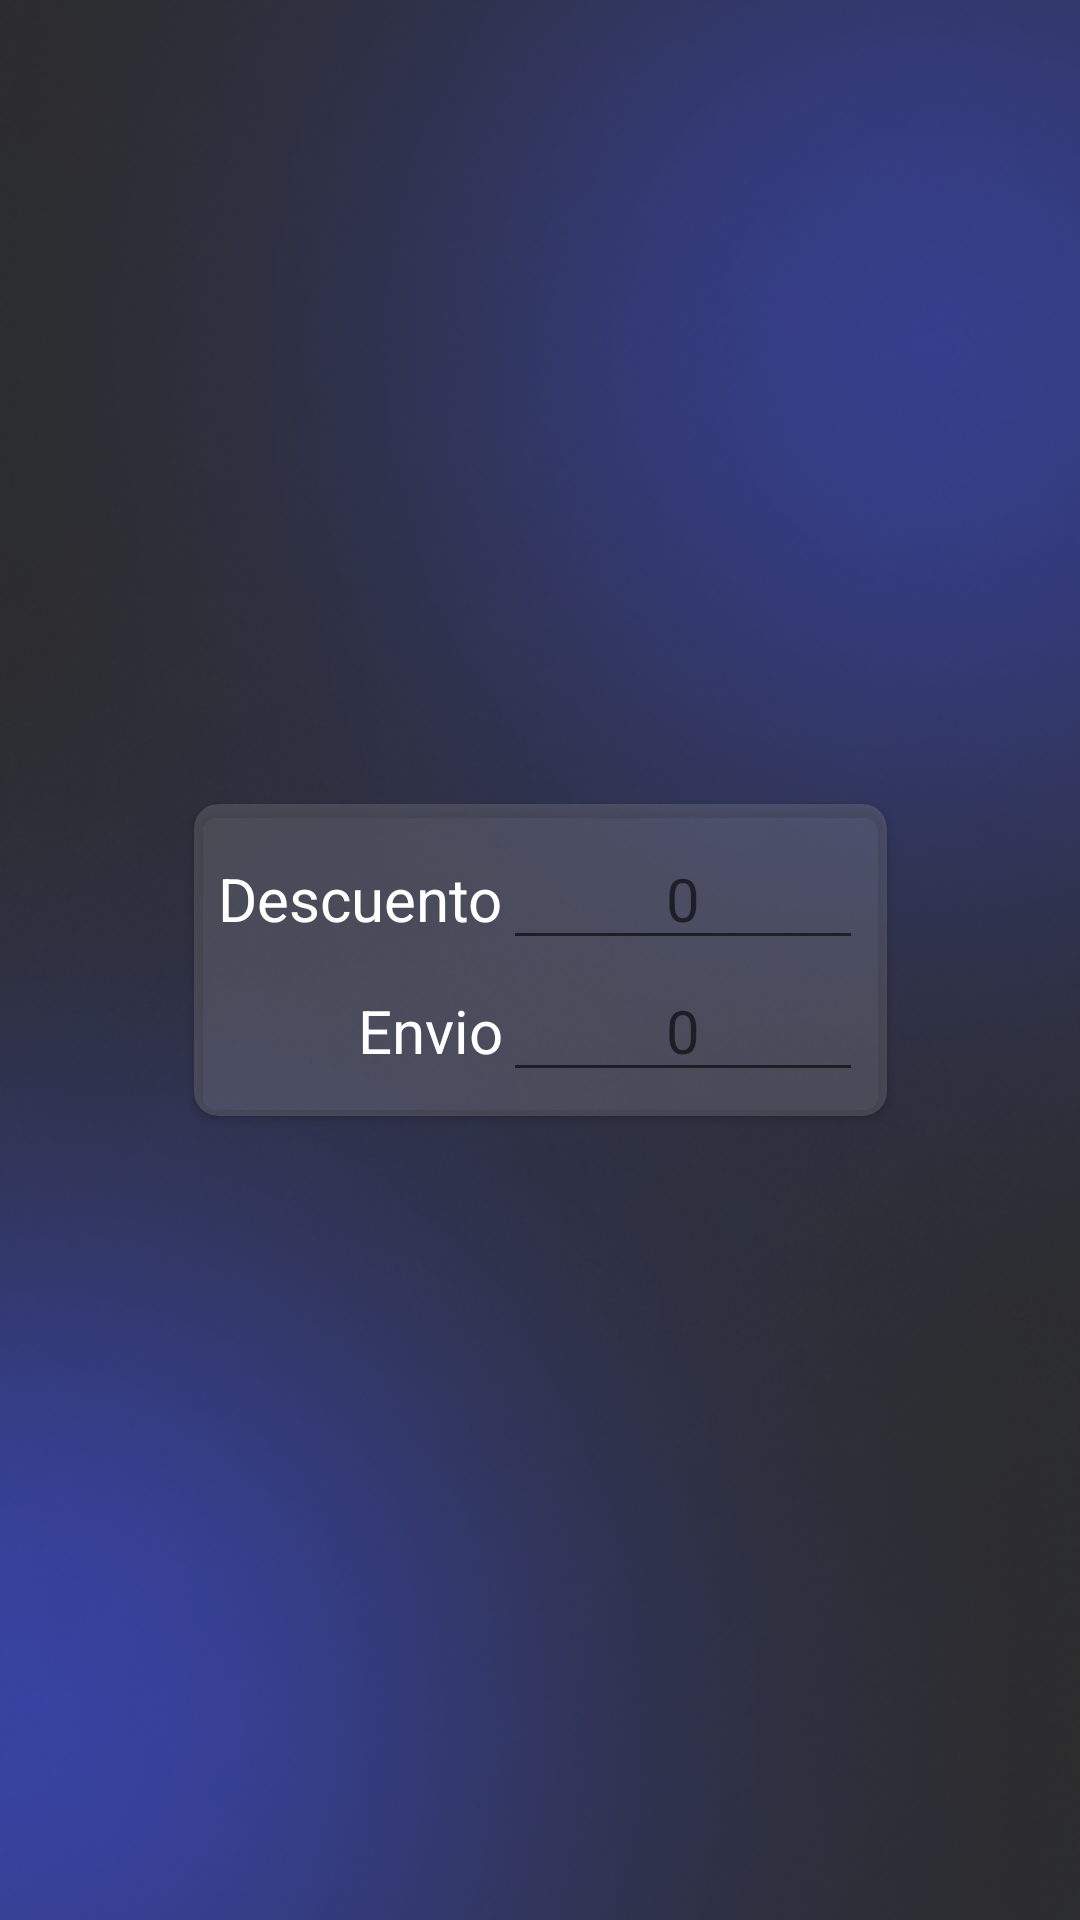

The Android layout XML behind this screen, and the referenced resources:
<!-- AndroidManifest.xml: application theme Theme.VentaRapida -->
<!-- res/layout/promt_modificadores_factura.xml -->
<?xml version="1.0" encoding="utf-8"?>
<androidx.constraintlayout.widget.ConstraintLayout xmlns:android="http://schemas.android.com/apk/res/android"
    xmlns:app="http://schemas.android.com/apk/res-auto"
    xmlns:tools="http://schemas.android.com/tools"
    android:background="@drawable/fondo"
    android:layout_width="match_parent"
    android:layout_height="match_parent">

    <androidx.cardview.widget.CardView
        android:layout_width="wrap_content"
        android:layout_height="wrap_content"
        android:foregroundGravity="center"
        android:backgroundTint="@color/azul_trasparente"
        android:layout_margin="10dp"
        app:cardCornerRadius="8dp"
        android:elevation="10dp"
        app:layout_constrainedHeight="true"
        app:layout_constraintTop_toTopOf="parent"
        app:layout_constraintBottom_toBottomOf="parent"
        app:layout_constraintStart_toStartOf="parent"
        app:layout_constraintEnd_toEndOf="parent">

        <LinearLayout
            android:layout_width="wrap_content"
            android:layout_height="match_parent"
            android:layout_margin="8dp"
            android:orientation="vertical"
            android:gravity="end">


            <LinearLayout
                android:layout_width="wrap_content"
                android:layout_height="wrap_content"
                android:orientation="horizontal">

                <TextView
                    android:layout_width="wrap_content"
                    android:layout_height="wrap_content"
                    style="@style/ColorFuenteEnFondoGris"
                    android:textSize="20dp"
                    android:text="@string/descuento" />

                <EditText
                    android:id="@+id/edit_descuento"
                    style="@style/ColorFuenteEnFondoGris"
                    android:layout_width="120dp"
                    android:layout_height="wrap_content"
                    android:ems="10"
                    android:gravity="center"
                    android:hint="@string/_0"
                    android:textSize="20sp"
                    android:inputType="numberDecimal"
                    tools:ignore="TouchTargetSizeCheck"
                    android:importantForAutofill="no" />
            </LinearLayout>


            <LinearLayout
                android:layout_width="wrap_content"
                android:layout_height="wrap_content"
                android:orientation="horizontal">

                <TextView
                    android:id="@+id/textView_envio"
                    android:layout_width="wrap_content"
                    android:layout_height="wrap_content"
                    style="@style/ColorFuenteEnFondoGris"
                    android:layout_weight="1"
                    android:textSize="20sp"
                    android:text="@string/envio" />

                <EditText
                    android:id="@+id/editText_envio"
                    android:layout_width="120dp"
                    android:layout_height="wrap_content"
                    android:layout_weight="1"
                    android:ems="10"
                    android:gravity="center"
                    android:hint="@string/_0"
                    android:textSize="20sp"
                    style="@style/ColorFuenteEnFondoGris"
                    android:inputType="numberDecimal"
                    tools:ignore="TouchTargetSizeCheck"
                    android:importantForAutofill="no" />
            </LinearLayout>

        </LinearLayout>

    </androidx.cardview.widget.CardView>

</androidx.constraintlayout.widget.ConstraintLayout>
<!-- resources referenced by this layout -->
<resources>
  <color name="azul_trasparente">#4397979E</color>
  <!-- drawable fondo: png bitmap (drawable, 208968 bytes) -->
  <string name="_0">0</string>
  <string name="descuento">Descuento</string>
  <string name="envio">Envio</string>
  <style name="ColorFuenteEnFondoGris">
          <item name="android:textColor">@color/white</item>
      </style>
  <style name="Theme.VentaRapida" parent="Theme.MaterialComponents.DayNight.DarkActionBar">
          
          <item name="colorPrimary">@color/colorPrimary</item>
          <item name="colorPrimaryVariant">@color/purple_700</item>
          <item name="colorOnPrimary">@color/white</item>
          
          <item name="colorSecondary">@color/teal_200</item>
          <item name="colorSecondaryVariant">@color/teal_700</item>
          <item name="colorOnSecondary">@color/black</item>
          
          <item name="android:statusBarColor" tools:targetApi="l">?attr/colorPrimaryVariant</item>
          
      </style>
  <color name="white">#FFFFFFFF</color>
  <color name="colorPrimary">#699EE0</color>
  <color name="purple_700">#080825</color>
  <color name="teal_200">#FF03DAC5</color>
  <color name="teal_700">#FF018786</color>
  <color name="black">#FF000000</color>
</resources>
